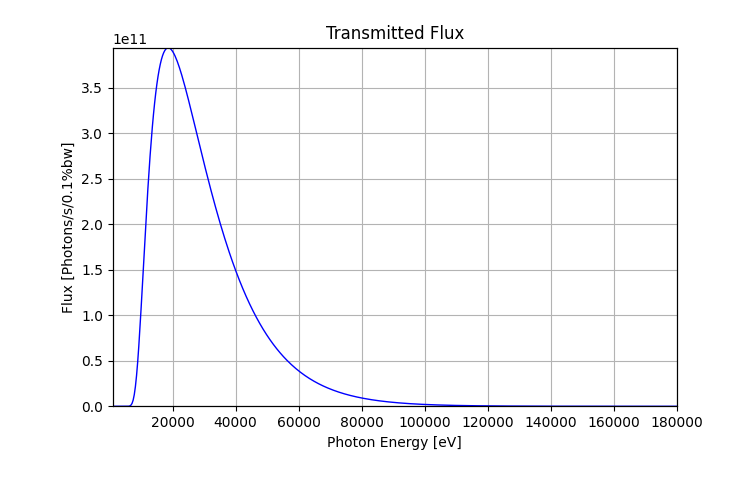

The file beside this chart, header and first rows:
Photon Energy [eV], Flux [Photons/s/0.1%bw]
1.000000000000000000e+03, 0.000000000000000000e+00
1.358717434869739463e+03, 0.000000000000000000e+00
1.717434869739478927e+03, 2.938291019996640286e-167
2.076152304609218390e+03, 5.195967730129891696e-91
2.434869739478957854e+03, 1.773496898449158597e-52
2.793587174348697317e+03, 5.320223733899589824e-31
3.152304609218436781e+03, 4.033519338076368980e-18
3.511022044088176244e+03, 6.009158716177543841e-10
3.869739478957915708e+03, 1.598831292676350488e-04
4.228456913827654716e+03, 8.693915756097647662e-01
4.587174348697394635e+03, 3.897109113506147082e+02
4.945891783567134553e+03, 3.325229893949964026e+04
5.304609218436873562e+03, 9.107838309065814829e+05
5.663326653306612570e+03, 1.122387606411692128e+07
6.022044088176352489e+03, 7.789478476026719809e+07
6.380761523046092407e+03, 3.548259757110210657e+08
6.739478957915831415e+03, 1.180643989601113796e+09
7.098196392785570424e+03, 3.096375795577659130e+09
7.456913827655310342e+03, 6.763119338927185059e+09
7.815631262525050261e+03, 1.281178223770396614e+10
8.174348697394789269e+03, 2.169673577669568634e+10
8.533066132264528278e+03, 3.360801130120052338e+10
8.891783567134269106e+03, 4.845766025532431030e+10
9.250501002004008114e+03, 6.592501775602624512e+10
9.609218436873747123e+03, 8.553012809880616760e+10
9.967935871743486132e+03, 1.067112443711403046e+11
1.032665330661322514e+04, 1.288904381151148682e+11
1.068537074148296597e+04, 1.515246169617922974e+11
1.104408817635270498e+04, 1.741326981730807495e+11
1.140280561122244399e+04, 1.963098698935964355e+11
1.176152304609218481e+04, 2.177311443870736389e+11
1.212024048096192382e+04, 2.381477377299715271e+11
1.247895791583166283e+04, 2.573793867953796082e+11
1.283767535070140184e+04, 2.753048000829882202e+11
1.319639278557114085e+04, 2.918517365215720825e+11
1.355511022044088168e+04, 3.069875357734866333e+11
1.391382765531062068e+04, 3.207106540669894409e+11
1.427254509018035969e+04, 3.330433046738961792e+11
1.463126252505010052e+04, 3.440253529130500488e+11
1.498997995991983953e+04, 3.537092437795554810e+11
1.534869739478957854e+04, 3.621560623054705200e+11
1.570741482965931755e+04, 3.694313214577577515e+11
1.606613226452905656e+04, 3.756036960204248047e+11
1.642484969939879738e+04, 3.807430614222229614e+11
1.678356713426853821e+04, 3.849190101198565063e+11
1.714228456913827540e+04, 3.881998030777698364e+11
1.750100200400801623e+04, 3.906515791293330078e+11
1.785971943887775342e+04, 3.923378469037778931e+11
1.821843687374749425e+04, 3.933191343109146729e+11
1.857715430861723507e+04, 3.936527738285927734e+11
1.893587174348697226e+04, 3.933928367638396606e+11
1.929458917835671309e+04, 3.925900884169433594e+11
1.965330661322645028e+04, 3.912920659650251465e+11
2.001202404809619111e+04, 3.895431134968757324e+11
2.037074148296593194e+04, 3.873840193947069702e+11
2.072945891783566913e+04, 3.848537542592281494e+11
2.108817635270540995e+04, 3.819878800592346802e+11
2.144689378757515078e+04, 3.788193730585941772e+11
2.180561122244488797e+04, 3.753787734733073730e+11
2.216432865731462880e+04, 3.716943223944518433e+11
... 440 more rows
